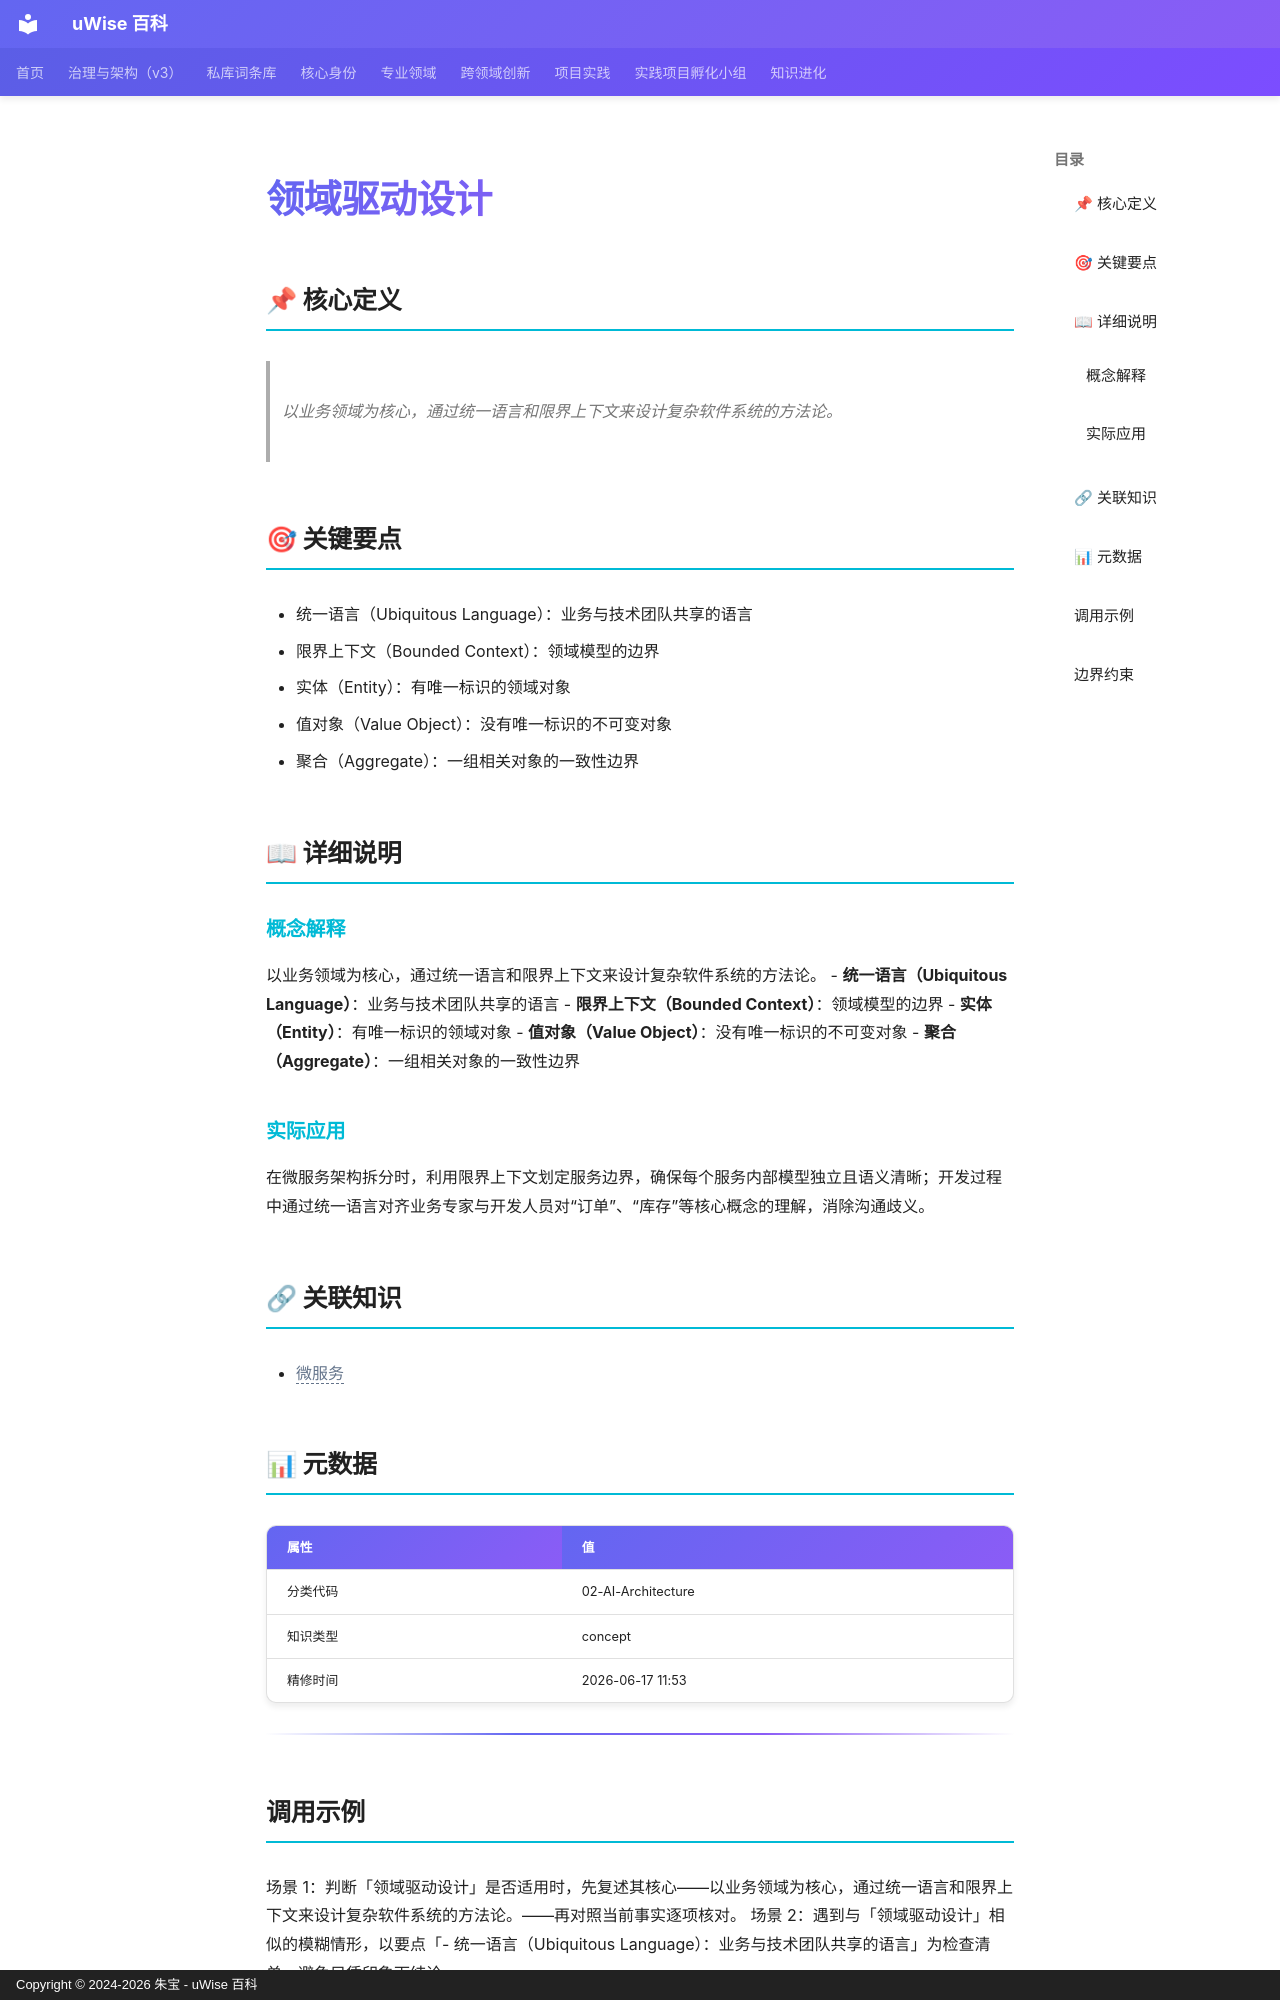

repository: zhubao315/uWise · page: vault-encyclopedia/md-e02beb58/index.html · generator: mkdocs · copyright: Copyright © 2024-2026 朱宝 - uWise 百科

---
title: "领域驱动设计"
description: "以业务领域为核心，通过统一语言和限界上下文来设计复杂软件系统的方法论。"
---

# 领域驱动设计

## 📌 核心定义

> 以业务领域为核心，通过统一语言和限界上下文来设计复杂软件系统的方法论。

## 🎯 关键要点

- 统一语言（Ubiquitous Language）：业务与技术团队共享的语言
- 限界上下文（Bounded Context）：领域模型的边界
- 实体（Entity）：有唯一标识的领域对象
- 值对象（Value Object）：没有唯一标识的不可变对象
- 聚合（Aggregate）：一组相关对象的一致性边界

## 📖 详细说明

### 概念解释
以业务领域为核心，通过统一语言和限界上下文来设计复杂软件系统的方法论。
- **统一语言（Ubiquitous Language）**：业务与技术团队共享的语言
- **限界上下文（Bounded Context）**：领域模型的边界
- **实体（Entity）**：有唯一标识的领域对象
- **值对象（Value Object）**：没有唯一标识的不可变对象
- **聚合（Aggregate）**：一组相关对象的一致性边界


### 实际应用

在微服务架构拆分时，利用限界上下文划定服务边界，确保每个服务内部模型独立且语义清晰；开发过程中通过统一语言对齐业务专家与开发人员对“订单”、“库存”等核心概念的理解，消除沟通歧义。

## 🔗 关联知识

- <span class="uw-unresolved" data-target="微服务" title="未解析的双链目标：微服务">微服务</span>

## 📊 元数据

| 属性 | 值 |
|------|-----|
| 分类代码 | 02-AI-Architecture |
| 知识类型 | concept |
| 精修时间 | 2026-06-17 11:53 |

---

## 调用示例

场景 1：判断「领域驱动设计」是否适用时，先复述其核心——以业务领域为核心，通过统一语言和限界上下文来设计复杂软件系统的方法论。——再对照当前事实逐项核对。
场景 2：遇到与「领域驱动设计」相似的模糊情形，以要点「- 统一语言（Ubiquitous Language）：业务与技术团队共享的语言」为检查清单，避免只凭印象下结论。
